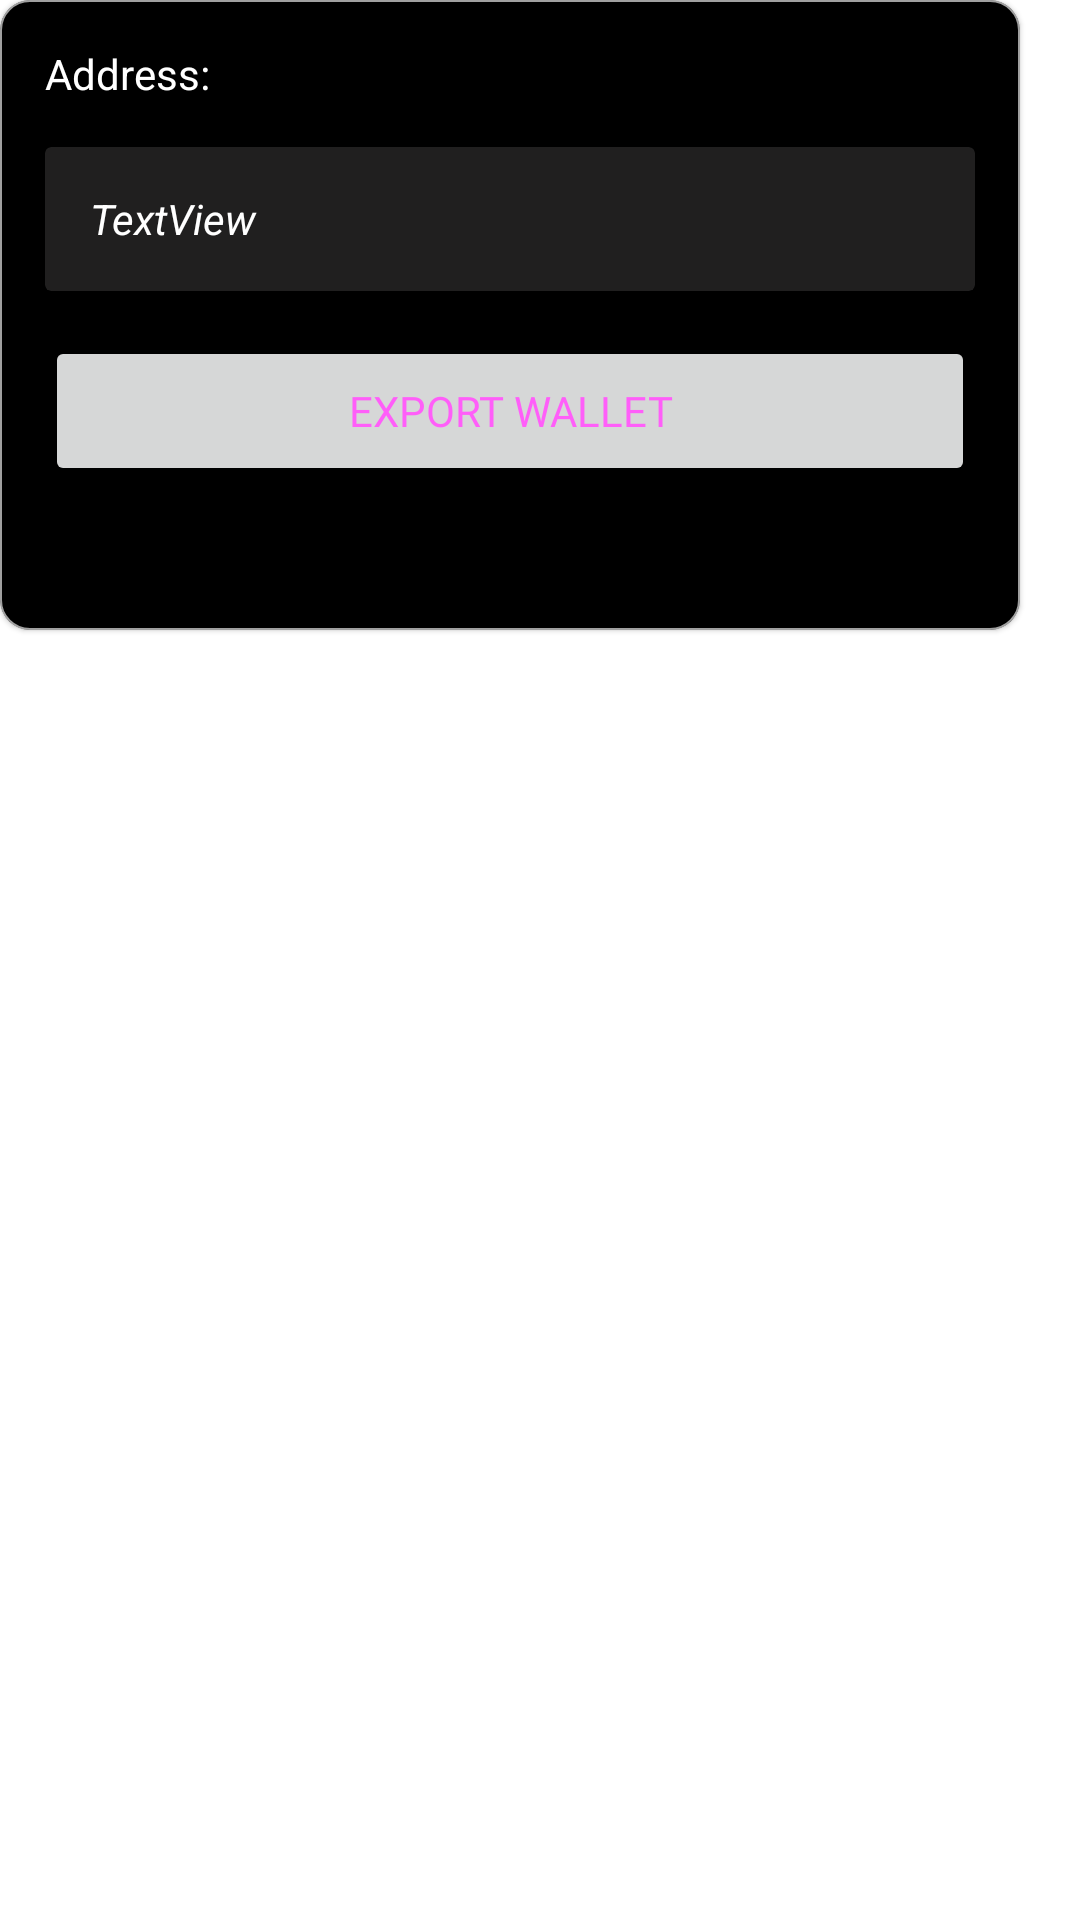

Produce the Android XML layout that renders to this screen, including the resource entries it uses.
<!-- AndroidManifest.xml: application theme Theme.DiscoWallet -->
<!-- res/layout/sample_wallet_details_card.xml -->
<FrameLayout xmlns:android="http://schemas.android.com/apk/res/android"
    xmlns:app="http://schemas.android.com/apk/res-auto"
    xmlns:tools="http://schemas.android.com/tools"
    android:layout_width="match_parent"
    android:layout_height="match_parent">

    <com.google.android.material.card.MaterialCardView
        android:layout_height="210dp"
        android:layout_width="340dp"
        android:orientation="vertical"
        app:cardBackgroundColor="@color/background"
        app:cardCornerRadius="10dp"
        app:strokeWidth="0.5dp"
        app:strokeColor="#A0FFFFFF">

        <LinearLayout
            android:layout_width="match_parent"
            android:layout_height="wrap_content"
            android:layout_marginTop="15dp"
            android:layout_marginBottom="15dp"
            android:clipChildren="false"
            android:clipToPadding="false"
            android:orientation="vertical"
            android:padding="0dp">

            <ImageView
                android:id="@+id/close_btn"
                android:layout_width="wrap_content"
                android:layout_height="wrap_content"
                android:layout_gravity="end"
                android:layout_marginEnd="15dp"
                app:srcCompat="@drawable/close_icon" />


            <TextView
                android:layout_width="match_parent"
                android:layout_height="wrap_content"
                android:paddingStart="15dp"
                android:paddingEnd="15dp"
                android:text="Address:"
                android:textAlignment="textStart"
                android:textColor="@color/white" />

            <androidx.cardview.widget.CardView
                android:layout_width="match_parent"
                android:layout_height="48dp"
                android:layout_margin="15dp"
                app:cardBackgroundColor="#201F1F">

                <LinearLayout
                    android:layout_width="match_parent"
                    android:layout_height="match_parent"
                    android:orientation="horizontal">


                    <TextView
                        android:id="@+id/wallet_address"
                        android:layout_width="match_parent"
                        android:layout_height="match_parent"
                        android:layout_marginStart="15dp"
                        android:layout_marginEnd="10dp"
                        android:layout_weight="2"
                        android:gravity="center_vertical"
                        android:lines="1"
                        android:ellipsize="middle"
                        android:singleLine="true"
                        android:text="TextView"
                        android:textAlignment="textStart"
                        android:textAllCaps="false"
                        android:textColor="@color/white"
                        android:textStyle="italic"
                        tools:ignore="RtlCompat" />

                    <ImageView
                        android:id="@+id/copy_btn"
                        android:layout_width="40dp"
                        android:layout_height="40dp"
                        android:layout_gravity="center_vertical|end"
                        android:layout_marginEnd="15dp"
                        android:layout_weight="1"
                        android:scaleType="fitCenter"
                        app:srcCompat="@drawable/copy_icon" />
                </LinearLayout>
            </androidx.cardview.widget.CardView>


            <Button
                android:id="@+id/export_btn"
                style="@style/Widget.AppCompat.Button"
                android:layout_width="match_parent"
                android:layout_height="50dp"
                android:layout_marginStart="15dp"
                android:layout_marginEnd="15dp"
                android:layout_marginBottom="0dp"
                android:layout_weight="1"
                android:fontFamily="@font/beon"
                android:text="Export Wallet"
                android:textColor="@color/neon_pink"
                tools:ignore="TextContrastCheck" />
        </LinearLayout>

    </com.google.android.material.card.MaterialCardView>

</FrameLayout>
<!-- resources referenced by this layout -->
<resources>
  <color name="background">#000000</color>
  <color name="neon_pink">#FF5EF9</color>
  <color name="white">#FFFFFFFF</color>
  <style name="Theme.DiscoWallet" parent="Theme.MaterialComponents.DayNight.NoActionBar">
          
          <item name="colorPrimary">@color/background</item>
          <item name="colorPrimaryVariant">@color/background</item>
          <item name="colorOnPrimary">@color/white</item>
          
          <item name="colorSecondary">@color/neon_pink</item>
          <item name="colorSecondaryVariant">@color/neon_pink</item>
          <item name="colorOnSecondary">@color/background</item>
          
          <item name="android:statusBarColor" tools:targetApi="l">@color/background</item>
          <item name="android:navigationBarColor" tools:targetApi="l">@color/background</item>
          
          <item name="android:popupMenuStyle">@style/PopupMenu</item>
          <item name="android:itemTextAppearance">@style/itemTextStyle.AppTheme</item>
      </style>
  <style name="PopupMenu" parent="@android:style/Widget.PopupMenu">
          <item name="android:popupBackground">#010620</item>
      </style>
  <style name="itemTextStyle.AppTheme" parent="@android:style/TextAppearance.Widget.IconMenu.Item">
          <item name="android:textColor">@color/white</item>
      </style>
</resources>
